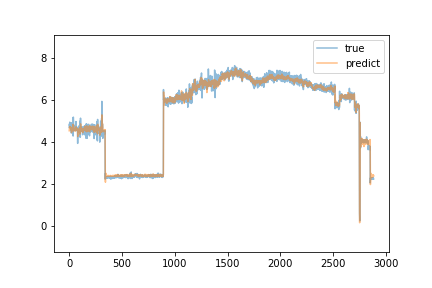

The file beside this chart, header and first rows:
true, predict
4.69, 4.531
4.82, 4.613
4.86, 4.689
4.83, 4.698
4.75, 4.679
4.94, 4.671
4.74, 4.731
4.75, 4.674
4.72, 4.699
4.66, 4.687
4.72, 4.666
4.7, 4.661
4.71, 4.646
4.66, 4.617
4.76, 4.625
4.56, 4.682
4.74, 4.584
4.68, 4.668
4.7, 4.615
4.49, 4.605
4.42, 4.547
4.44, 4.515
4.91, 4.448
4.89, 4.661
4.7, 4.678
4.81, 4.584
4.71, 4.654
4.69, 4.653
4.68, 4.591
4.65, 4.628
4.77, 4.616
4.7, 4.628
4.66, 4.619
4.6, 4.6
5.02, 4.565
5.14, 4.717
4.67, 4.832
4.28, 4.659
4.64, 4.517
5.18, 4.603
5.04, 4.776
4.94, 4.744
4.68, 4.711
4.7, 4.664
4.64, 4.667
4.68, 4.617
4.66, 4.628
4.61, 4.618
4.59, 4.589
4.61, 4.562
4.57, 4.552
4.54, 4.535
4.73, 4.544
4.79, 4.59
4.66, 4.631
4.58, 4.573
4.64, 4.566
4.54, 4.606
4.68, 4.514
4.62, 4.584
... 2,824 more rows
